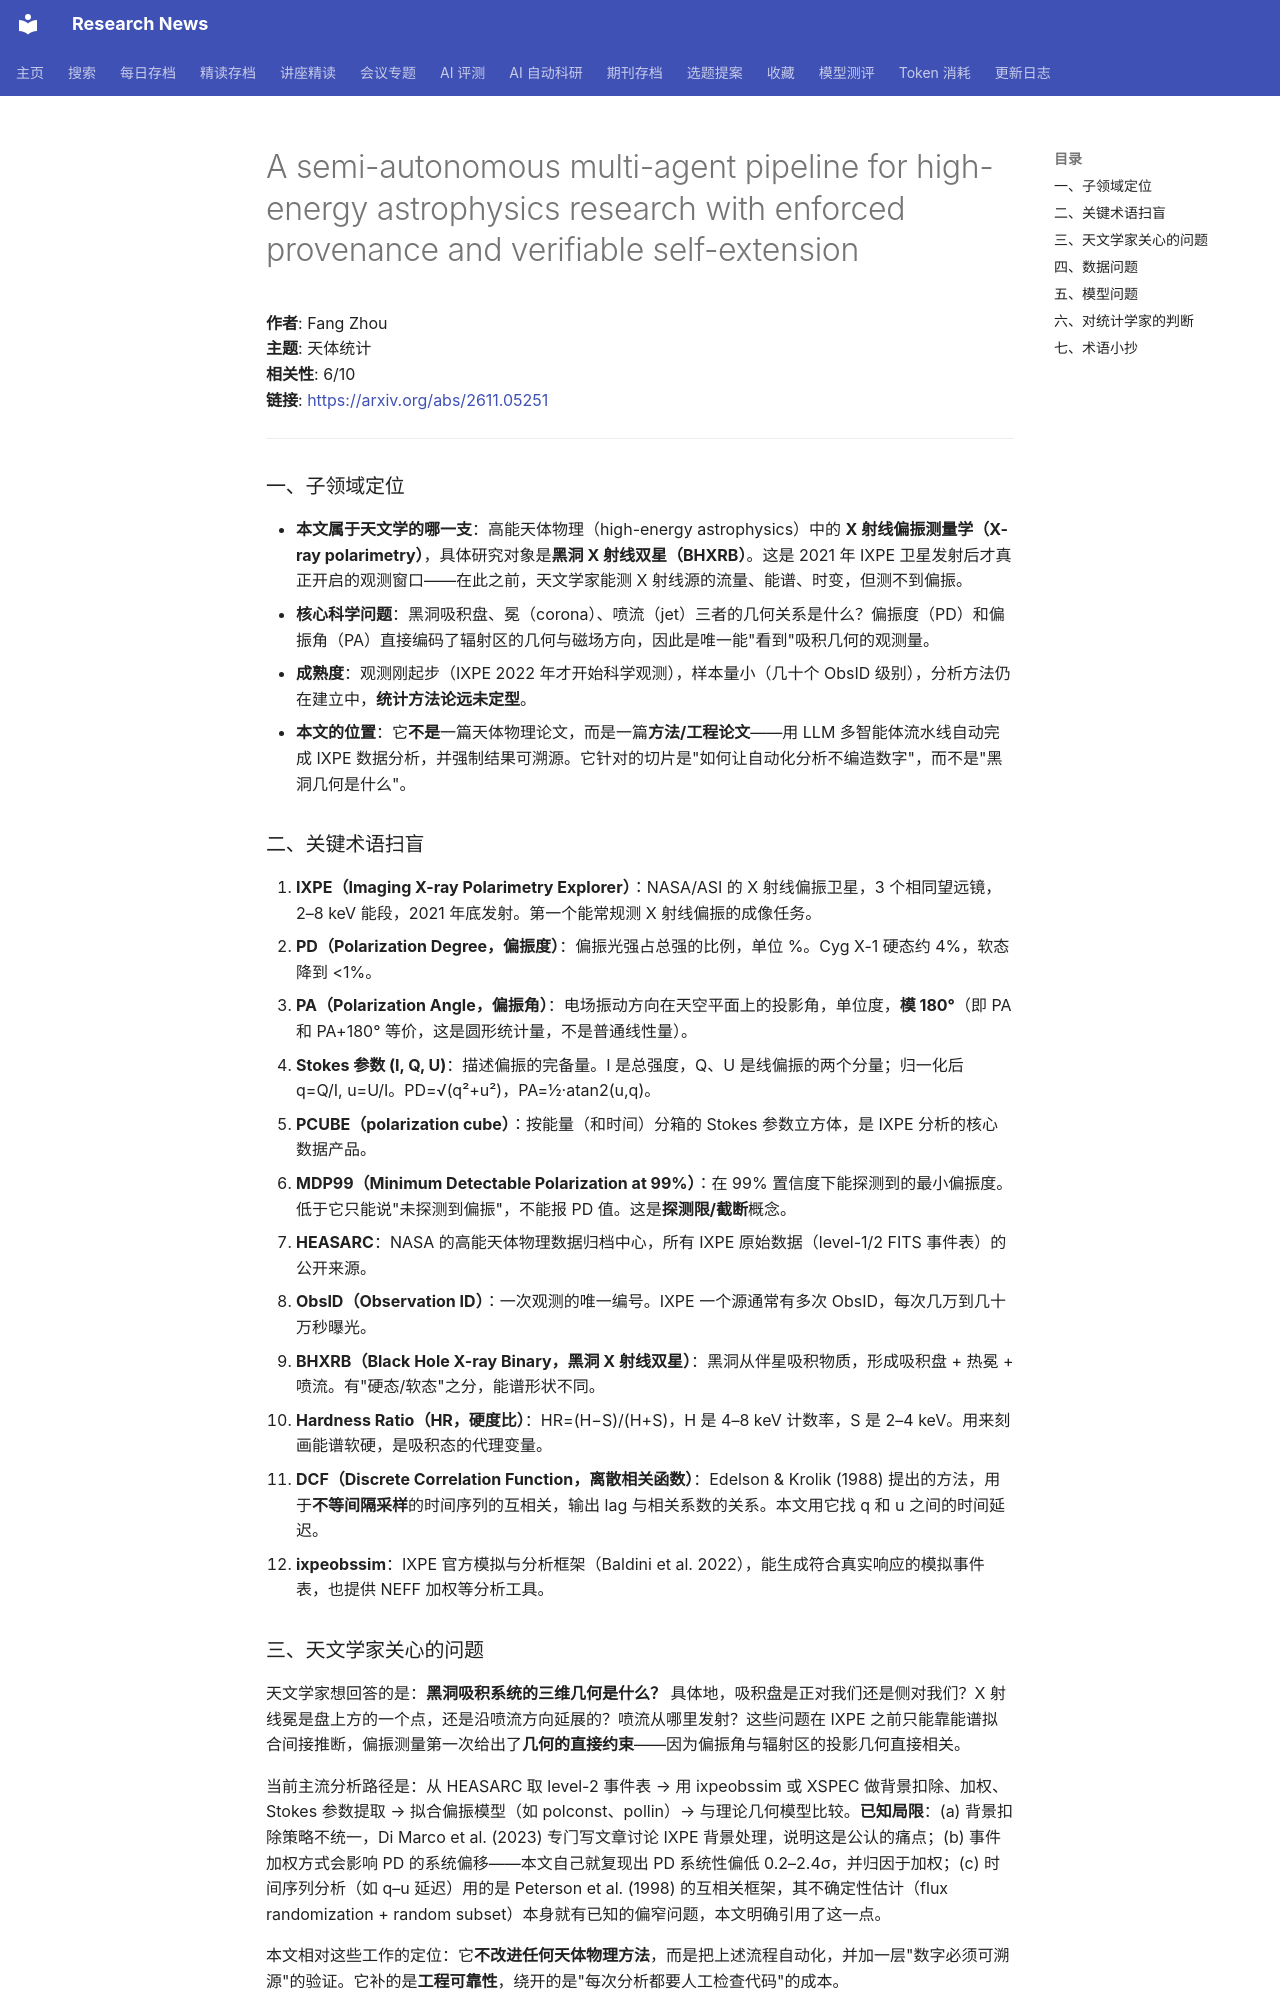

repository: cxy0714/research-news · page: deep_reads/2026-11-05-2611.05251/index.html · generator: mkdocs

# A semi-autonomous multi-agent pipeline for high-energy astrophysics research with enforced provenance and verifiable self-extension

**作者**: Fang Zhou  
**主题**: 天体统计  
**相关性**: 6/10  
**链接**: <https://arxiv.org/abs/2611.05251>

---

### 一、子领域定位

- **本文属于天文学的哪一支**：高能天体物理（high-energy astrophysics）中的 **X 射线偏振测量学（X-ray polarimetry）**，具体研究对象是**黑洞 X 射线双星（BHXRB）**。这是 2021 年 IXPE 卫星发射后才真正开启的观测窗口——在此之前，天文学家能测 X 射线源的流量、能谱、时变，但测不到偏振。
- **核心科学问题**：黑洞吸积盘、冕（corona）、喷流（jet）三者的几何关系是什么？偏振度（PD）和偏振角（PA）直接编码了辐射区的几何与磁场方向，因此是唯一能"看到"吸积几何的观测量。
- **成熟度**：观测刚起步（IXPE 2022 年才开始科学观测），样本量小（几十个 ObsID 级别），分析方法仍在建立中，**统计方法论远未定型**。
- **本文的位置**：它**不是**一篇天体物理论文，而是一篇**方法/工程论文**——用 LLM 多智能体流水线自动完成 IXPE 数据分析，并强制结果可溯源。它针对的切片是"如何让自动化分析不编造数字"，而不是"黑洞几何是什么"。

### 二、关键术语扫盲

1. **IXPE（Imaging X-ray Polarimetry Explorer）**：NASA/ASI 的 X 射线偏振卫星，3 个相同望远镜，2–8 keV 能段，2021 年底发射。第一个能常规测 X 射线偏振的成像任务。
2. **PD（Polarization Degree，偏振度）**：偏振光强占总强的比例，单位 %。Cyg X-1 硬态约 4%，软态降到 <1%。
3. **PA（Polarization Angle，偏振角）**：电场振动方向在天空平面上的投影角，单位度，**模 180°**（即 PA 和 PA+180° 等价，这是圆形统计量，不是普通线性量）。
4. **Stokes 参数 (I, Q, U)**：描述偏振的完备量。I 是总强度，Q、U 是线偏振的两个分量；归一化后 q=Q/I, u=U/I。PD=√(q²+u²)，PA=½·atan2(u,q)。
5. **PCUBE（polarization cube）**：按能量（和时间）分箱的 Stokes 参数立方体，是 IXPE 分析的核心数据产品。
6. **MDP99（Minimum Detectable Polarization at 99%）**：在 99% 置信度下能探测到的最小偏振度。低于它只能说"未探测到偏振"，不能报 PD 值。这是**探测限/截断**概念。
7. **HEASARC**：NASA 的高能天体物理数据归档中心，所有 IXPE 原始数据（level-1/2 FITS 事件表）的公开来源。
8. **ObsID（Observation ID）**：一次观测的唯一编号。IXPE 一个源通常有多次 ObsID，每次几万到几十万秒曝光。
9. **BHXRB（Black Hole X-ray Binary，黑洞 X 射线双星）**：黑洞从伴星吸积物质，形成吸积盘 + 热冕 + 喷流。有"硬态/软态"之分，能谱形状不同。
10. **Hardness Ratio（HR，硬度比）**：HR=(H−S)/(H+S)，H 是 4–8 keV 计数率，S 是 2–4 keV。用来刻画能谱软硬，是吸积态的代理变量。
11. **DCF（Discrete Correlation Function，离散相关函数）**：Edelson & Krolik (1988) 提出的方法，用于**不等间隔采样**的时间序列的互相关，输出 lag 与相关系数的关系。本文用它找 q 和 u 之间的时间延迟。
12. **ixpeobssim**：IXPE 官方模拟与分析框架（Baldini et al. 2022），能生成符合真实响应的模拟事件表，也提供 NEFF 加权等分析工具。

### 三、天文学家关心的问题

天文学家想回答的是：**黑洞吸积系统的三维几何是什么？** 具体地，吸积盘是正对我们还是侧对我们？X 射线冕是盘上方的一个点，还是沿喷流方向延展的？喷流从哪里发射？这些问题在 IXPE 之前只能靠能谱拟合间接推断，偏振测量第一次给出了**几何的直接约束**——因为偏振角与辐射区的投影几何直接相关。

当前主流分析路径是：从 HEASARC 取 level-2 事件表 → 用 ixpeobssim 或 XSPEC 做背景扣除、加权、Stokes 参数提取 → 拟合偏振模型（如 polconst、pollin）→ 与理论几何模型比较。**已知局限**：(a) 背景扣除策略不统一，Di Marco et al. (2023) 专门写文章讨论 IXPE 背景处理，说明这是公认的痛点；(b) 事件加权方式会影响 PD 的系统偏移——本文自己就复现出 PD 系统性偏低 0.2–2.4σ，并归因于加权；(c) 时间序列分析（如 q–u 延迟）用的是 Peterson et al. (1998) 的互相关框架，其不确定性估计（flux randomization + random subset）本身就有已知的偏窄问题，本文明确引用了这一点。

本文相对这些工作的定位：它**不改进任何天体物理方法**，而是把上述流程自动化，并加一层"数字必须可溯源"的验证。它补的是**工程可靠性**，绕开的是"每次分析都要人工检查代码"的成本。
